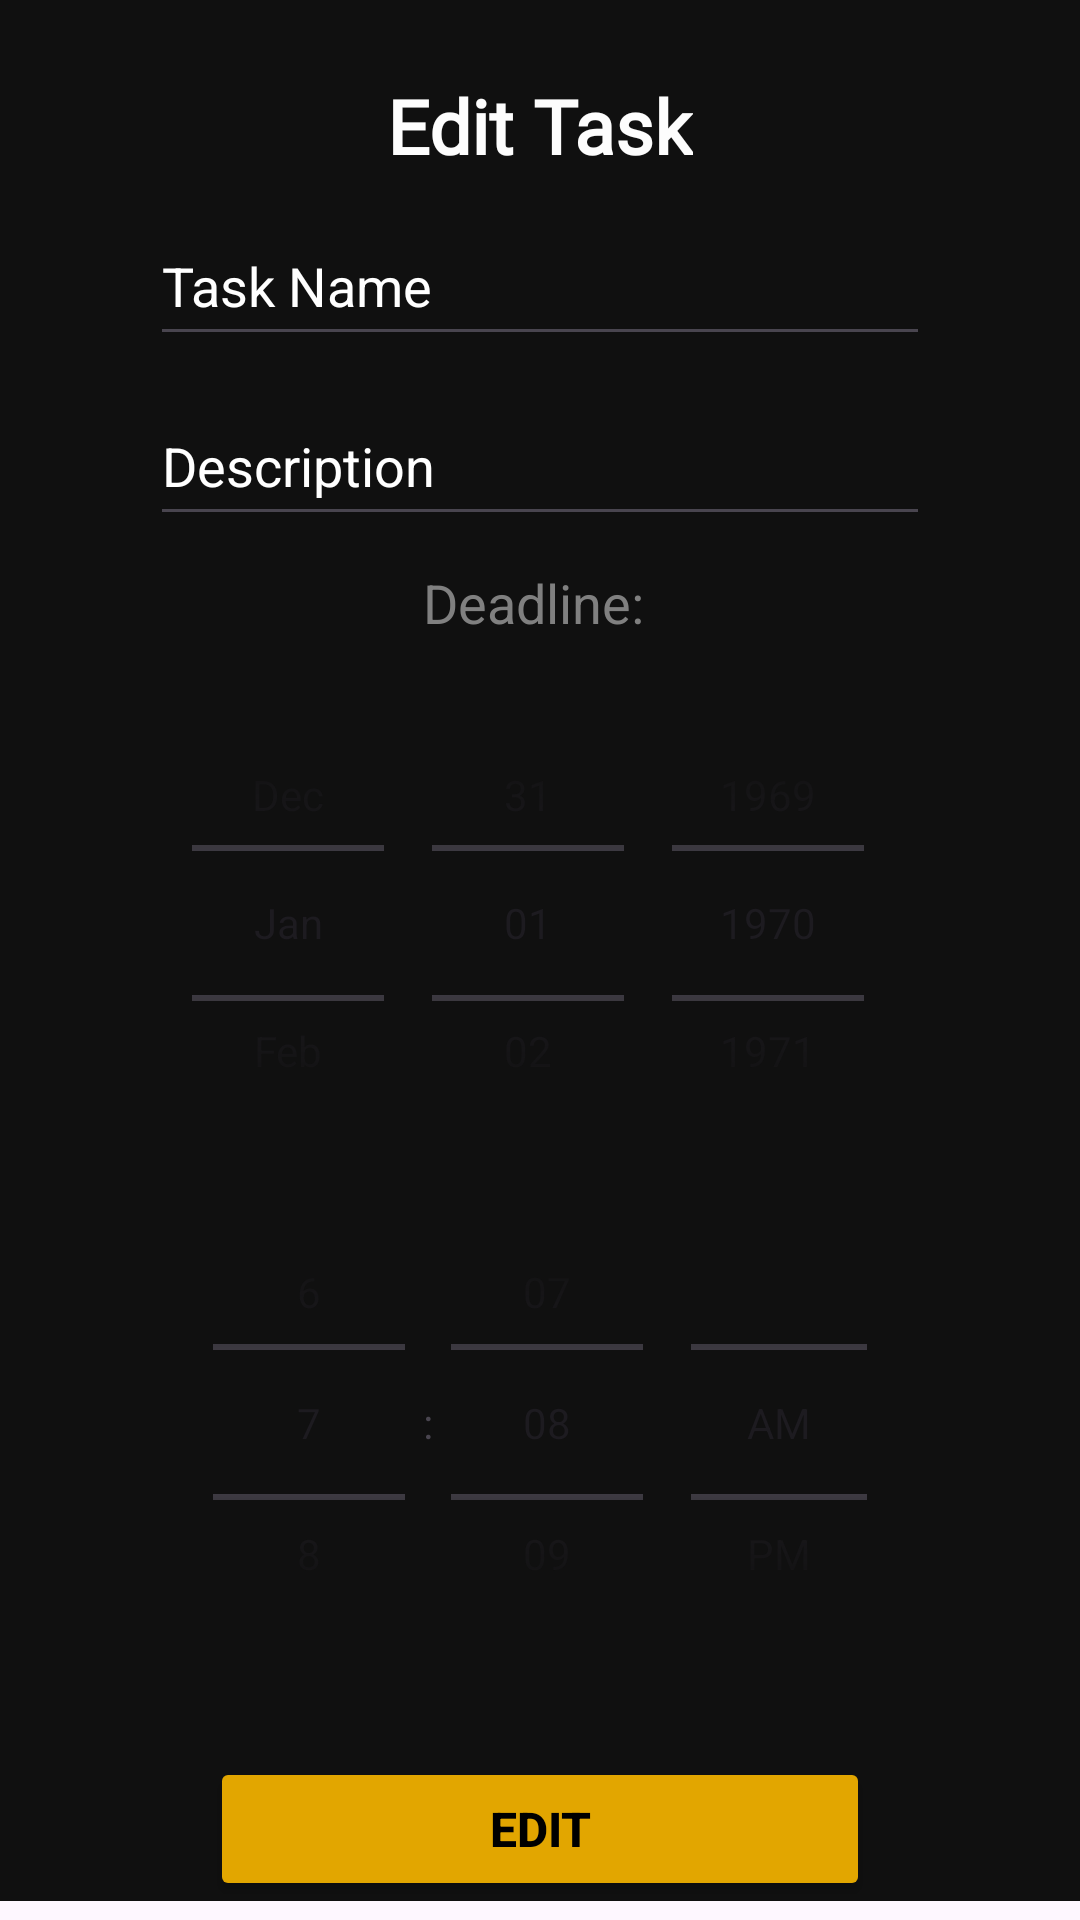

Produce the Android XML layout that renders to this screen, including the resource entries it uses.
<!-- AndroidManifest.xml: application theme Theme.StudentTaskManager -->
<!-- res/layout/activity_edit_task.xml -->
<?xml version="1.0" encoding="utf-8"?>
<ScrollView xmlns:android="http://schemas.android.com/apk/res/android"
    xmlns:app="http://schemas.android.com/apk/res-auto"
    xmlns:tools="http://schemas.android.com/tools"
    android:layout_width="match_parent"
    android:layout_height="match_parent">

    <LinearLayout
        android:id="@+id/main"
        android:layout_width="match_parent"
        android:layout_height="match_parent"
        android:background="#101010"
        android:orientation="vertical"
        tools:context=".EditTaskActivity">

        <TextView
            android:layout_width="wrap_content"
            android:layout_height="wrap_content"
            android:layout_gravity="center"
            android:layout_marginTop="25dp"
            android:fontFamily="@font/inter_bold"
            android:text="Edit Task"
            android:textColor="#fdfdfd"
            android:textSize="25sp"
            android:textStyle="bold" />

        <EditText
            android:id="@+id/editTaskTitle"
            android:layout_width="260dp"
            android:layout_height="50dp"
            android:layout_gravity="center"
            android:layout_marginTop="10dp"
            android:ems="10"
            android:hint="Task Name"
            android:inputType="text"
            android:textColor="#808080"
            android:textColorHint="#ffffff" />

        <EditText
            android:id="@+id/editTaskDescription"
            android:layout_width="260dp"
            android:layout_height="50dp"
            android:layout_gravity="center"
            android:layout_marginTop="10dp"
            android:ems="10"
            android:hint="Description"
            android:inputType="text"
            android:textColor="#808080"
            android:textColorHint="#ffffff" />

        <TextView
            android:layout_width="wrap_content"
            android:layout_height="34dp"
            android:layout_gravity="center"
            android:layout_marginTop="10dp"
            android:text="Deadline: "
            android:textColor="#808080"
            android:textSize="18sp" />


        <DatePicker
            android:id="@+id/editTaskDatePicker"
            android:layout_width="250dp"
            android:layout_height="160dp"
            android:layout_gravity="center"
            android:layout_marginTop="5dp"
            android:calendarViewShown="false"
            android:datePickerMode="spinner" />

        <TimePicker
            android:id="@+id/editTaskTimePicker"
            android:layout_width="250dp"
            android:layout_height="163dp"
            android:layout_gravity="center"
            android:layout_marginTop="5dp"
            android:timePickerMode="spinner" />


        <Button
            android:id="@+id/saveTaskButton"
            android:layout_width="220dp"
            android:layout_height="wrap_content"
            android:layout_gravity="center"
            android:layout_marginTop="30dp"
            android:backgroundTint="#e2a600"
            android:text="Edit"
            android:textColor="#000000"
            android:textSize="16sp"
            android:textStyle="bold" />
    </LinearLayout>
</ScrollView>
<!-- resources referenced by this layout -->
<resources>
  <style name="Theme.StudentTaskManager" parent="Base.Theme.StudentTaskManager" />
  <style name="Base.Theme.StudentTaskManager" parent="Theme.Material3.DayNight.NoActionBar">
          
          
      </style>
</resources>
